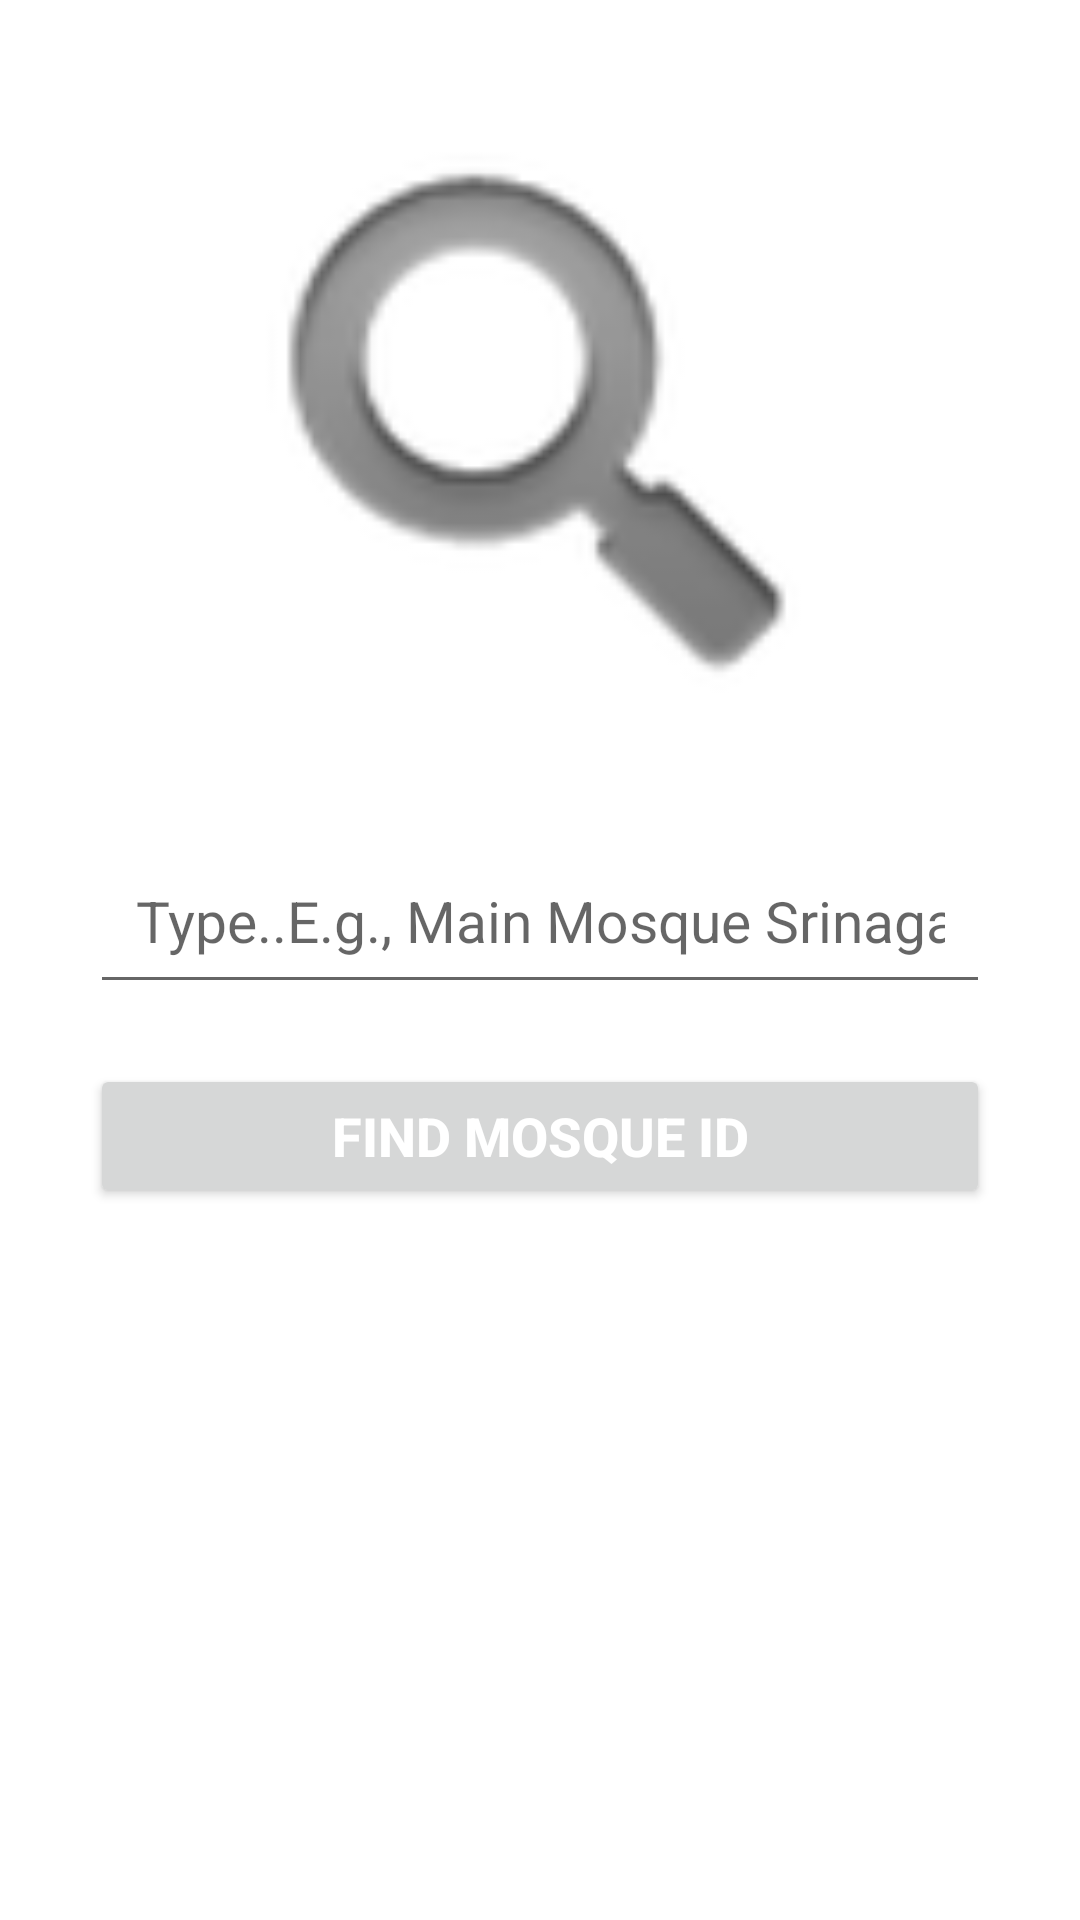

Produce the Android XML layout that renders to this screen, including the resource entries it uses.
<!-- AndroidManifest.xml: application theme Theme.Alwaqt -->
<!-- res/layout/activity_main2.xml -->
<?xml version="1.0" encoding="utf-8"?>
<LinearLayout xmlns:android="http://schemas.android.com/apk/res/android"
    xmlns:app="http://schemas.android.com/apk/res-auto"
    xmlns:tools="http://schemas.android.com/tools"
    android:layout_width="match_parent"
    android:layout_height="match_parent"
    android:orientation="vertical"
    tools:context=".MainActivity2">

    <ImageView
        android:id="@+id/ivSearch"
        android:layout_width="236dp"
        android:layout_height="229dp"
        android:layout_gravity="center_horizontal"
        android:layout_marginTop="30dp"
        android:scrollbarSize="20dp"
        app:srcCompat="@android:drawable/ic_search_category_default" />

    <EditText
        android:id="@+id/edID"
        android:layout_width="match_parent"
        android:layout_height="wrap_content"
        android:layout_marginLeft="30dp"
        android:layout_marginTop="20dp"
        android:layout_marginRight="30dp"
        android:ems="10"
        android:gravity="center_horizontal"
        android:hint="Type..E.g., Main Mosque Srinagar"
        android:inputType="number"
        android:padding="15dp"
        android:textSize="19dp" />

    <Button
        android:id="@+id/btnFind"
        android:layout_width="match_parent"
        android:layout_height="wrap_content"
        android:layout_marginLeft="30dp"
        android:layout_marginTop="20dp"
        android:layout_marginRight="30dp"
        android:clickable="true"
        android:hint="FIND MOSQUE ID"
        android:textColorHint="@color/white"
        android:textSize="18dp"
        android:textStyle="bold" />

    <ImageButton
        android:id="@+id/ibHelp"
        android:layout_width="wrap_content"
        android:layout_height="wrap_content"
        android:layout_marginLeft="310dp"
        android:layout_marginTop="250dp"
        android:clickable="true"
        app:srcCompat="@android:drawable/ic_menu_help" />
</LinearLayout>
<!-- resources referenced by this layout -->
<resources>
  <color name="white">#FFFFFFFF</color>
  <style name="Theme.Alwaqt" parent="Theme.MaterialComponents.DayNight.DarkActionBar">
          
          <item name="colorPrimary">@color/purple_500</item>
          <item name="colorPrimaryVariant">@color/purple_700</item>
          <item name="colorOnPrimary">@color/white</item>
          
          <item name="colorSecondary">@color/teal_200</item>
          <item name="colorSecondaryVariant">@color/teal_700</item>
          <item name="colorOnSecondary">@color/black</item>
          
          <item name="android:statusBarColor" tools:targetApi="l">?attr/colorPrimaryVariant</item>
          
      </style>
  <color name="purple_500">#FF6200EE</color>
  <color name="purple_700">#FF3700B3</color>
  <color name="teal_200">#FF03DAC5</color>
  <color name="teal_700">#FF018786</color>
  <color name="black">#FF000000</color>
</resources>
